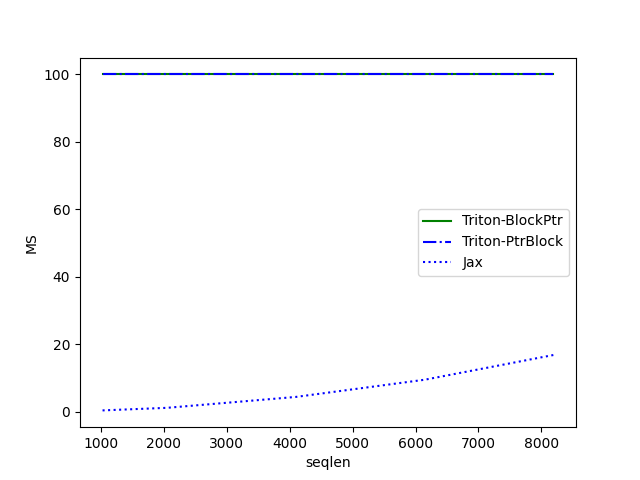

The table this chart was drawn from, first rows:
seqlen, Triton-BlockPtr, Triton-PtrBlock, Jax
1024, 100, 100, 0.3718
2048, 100, 100, 1.135
4096, 100, 100, 4.365
6144, 100, 100, 9.465
8192, 100, 100, 16.8
